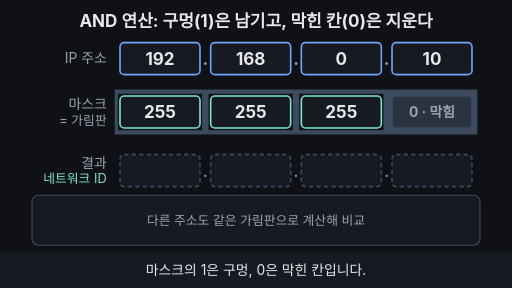
t = 0.00 s
t = 1.67 s: frame unchanged from t = 0.00 s, image omitted
t = 3.33 s: frame unchanged from t = 0.00 s, image omitted
t = 5.00 s: frame unchanged from t = 0.00 s, image omitted
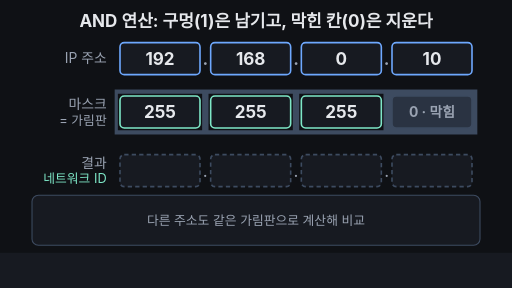
t = 6.67 s
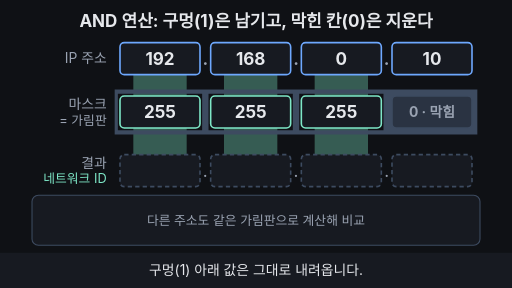
t = 8.33 s

The animated SVG that drew these frames (rendered in a browser with its animation timeline set to each time). Animation: 18 SMIL elements (animate=16,animateTransform=2); frames cover the first 8.33 s, repeats indefinitely.

<svg xmlns="http://www.w3.org/2000/svg" viewBox="0 0 960 540" width="960" height="540" font-family="-apple-system,'Apple SD Gothic Neo','Segoe UI',sans-serif">
  <rect width="960" height="540" fill="#0f1115"/>

  <!-- 제목 = 결론 (항상 보임) -->
  <text x="480" y="50" text-anchor="middle" font-size="32" font-weight="700" fill="#e6e8ec">AND 연산: 구멍(1)은 남기고, 막힌 칸(0)은 지운다</text>

  <!-- 왼쪽 라벨 -->
  <g font-size="26" fill="#9aa3b2" text-anchor="end">
    <text x="200" y="119">IP 주소</text>
    <text x="200" y="205">마스크</text>
    <text x="200" y="235" font-size="24">= 가림판</text>
    <text x="200" y="315">결과</text>
    <text x="200" y="343" font-size="24" fill="#7ee7c7">네트워크 ID</text>
  </g>

  <!-- 빛줄기 (구멍 통과) : 2~5초 -->
  <g fill="#7ee7c7" opacity="0">
    <animate attributeName="opacity" values="0;0;0.35;0.35;0;0" keyTimes="0;0.2;0.25;0.44;0.5;1" dur="33.333s" repeatCount="indefinite"/>
    <rect x="250" y="140" width="100" height="150"/>
    <rect x="420" y="140" width="100" height="150"/>
    <rect x="590" y="140" width="100" height="150"/>
  </g>

  <!-- IP 주소 줄 -->
  <g fill="#171a21" stroke="#6ea8fe" stroke-width="3">
    <rect x="225" y="80" width="150" height="60" rx="8"/>
    <rect x="395" y="80" width="150" height="60" rx="8"/>
    <rect x="565" y="80" width="150" height="60" rx="8"/>
    <rect x="735" y="80" width="150" height="60" rx="8"/>
  </g>
  <g font-size="32" font-weight="700" fill="#e6e8ec" text-anchor="middle">
    <text x="300" y="121">192</text><text x="470" y="121">168</text><text x="640" y="121">0</text>
    <text x="385" y="121" fill="#9aa3b2">.</text><text x="555" y="121" fill="#9aa3b2">.</text><text x="725" y="121" fill="#9aa3b2">.</text>
    <text x="810" y="121">10<animate attributeName="opacity" values="1;1;0;0;1" keyTimes="0;0.48;0.5;0.95;1" dur="33.333s" repeatCount="indefinite"/></text>
    <text x="810" y="119" font-size="24" fill="#ffb454" opacity="0">0000 1010<animate attributeName="opacity" values="0;0;1;1;0" keyTimes="0;0.48;0.5;0.95;1" dur="33.333s" repeatCount="indefinite"/></text>
  </g>

  <!-- 마스크 줄 (구멍 아래로 255가 보임) -->
  <g fill="#171a21" stroke="#7ee7c7" stroke-width="3">
    <rect x="225" y="180" width="150" height="60" rx="8"/>
    <rect x="395" y="180" width="150" height="60" rx="8"/>
    <rect x="565" y="180" width="150" height="60" rx="8"/>
  </g>
  <g font-size="32" font-weight="700" fill="#e6e8ec" text-anchor="middle">
    <text x="300" y="221">255</text><text x="470" y="221">255</text><text x="640" y="221">255</text>
  </g>

  <!-- 가림판: 앞 3칸 구멍, 마지막 칸 막힘 -->
  <path fill="#3d4b60" fill-rule="evenodd" d="M215 168 h680 v84 h-680z M221 176 h158 v68 h-158z M391 176 h158 v68 h-158z M561 176 h158 v68 h-158z"/>
  <rect x="735" y="180" width="150" height="60" rx="8" fill="#2a3342" stroke="#3d4b60" stroke-width="3">
    <animate attributeName="stroke" values="#3d4b60;#3d4b60;#ffb454;#ffb454;#3d4b60;#3d4b60" keyTimes="0;0.59;0.61;0.65;0.68;1" dur="33.333s" repeatCount="indefinite"/>
  </rect>
  <text x="810" y="219" text-anchor="middle" font-size="26" font-weight="700" fill="#9aa3b2">0 · 막힘</text>

  <!-- 결과 줄 -->
  <g fill="#171a21" stroke="#3d4b60" stroke-width="3" stroke-dasharray="8 6">
    <rect x="225" y="290" width="150" height="60" rx="8"/>
    <rect x="395" y="290" width="150" height="60" rx="8"/>
    <rect x="565" y="290" width="150" height="60" rx="8"/>
    <rect x="735" y="290" width="150" height="60" rx="8"/>
  </g>
  <g font-size="32" fill="#9aa3b2" text-anchor="middle">
    <text x="385" y="331">.</text><text x="555" y="331">.</text><text x="725" y="331">.</text>
  </g>
  <!-- 192 168 0 내려앉음 : 2~5초 -->
  <g font-size="32" font-weight="700" fill="#7ee7c7" text-anchor="middle" opacity="0">
    <animate attributeName="opacity" values="0;0;1;1;0" keyTimes="0;0.28;0.4;0.95;1" dur="33.333s" repeatCount="indefinite"/>
    <animateTransform attributeName="transform" type="translate" values="0 -60;0 -60;0 0;0 0" keyTimes="0;0.28;0.42;1" dur="33.333s" repeatCount="indefinite"/>
    <text x="300" y="331">192</text><text x="470" y="331">168</text><text x="640" y="331">0</text>
  </g>
  <!-- 마지막 칸 0 -->
  <text x="810" y="331" text-anchor="middle" font-size="32" font-weight="700" fill="#ffb454" opacity="0">0<animate attributeName="opacity" values="0;0;1;1;0" keyTimes="0;0.72;0.75;0.95;1" dur="33.333s" repeatCount="indefinite"/></text>
  <!-- 결과 완성 테두리 -->
  <rect x="219" y="284" width="672" height="72" rx="12" fill="none" stroke="#7ee7c7" stroke-width="3" opacity="0">
    <animate attributeName="opacity" values="0;0;1;1;0" keyTimes="0;0.74;0.78;0.95;1" dur="33.333s" repeatCount="indefinite"/>
  </rect>

  <!-- 떨어지는 마지막 묶음: 가림판에 부딪혀 지워짐 : 5~8초 -->
  <g opacity="0">
    <animate attributeName="opacity" values="0;0;1;1;0;0" keyTimes="0;0.52;0.54;0.72;0.75;1" dur="33.333s" repeatCount="indefinite"/>
    <animateTransform attributeName="transform" type="translate" values="0 0;0 0;0 30;6 30;-6 30;0 30;0 30;0 210;0 210;0 0" keyTimes="0;0.54;0.6;0.61;0.62;0.63;0.65;0.72;0.95;1" dur="33.333s" repeatCount="indefinite"/>
    <rect x="735" y="80" width="150" height="60" rx="8" fill="#2a2116" stroke="#ffb454" stroke-width="3"/>
    <text x="810" y="119" text-anchor="middle" font-size="24" font-weight="700" fill="#ffb454">0000 1010<animate attributeName="opacity" values="1;1;0;0;1" keyTimes="0;0.62;0.64;0.98;1" dur="33.333s" repeatCount="indefinite"/></text>
    <text x="810" y="119" text-anchor="middle" font-size="24" font-weight="700" fill="#e6e8ec" opacity="0">0000 0000<animate attributeName="opacity" values="0;0;1;1;0" keyTimes="0;0.62;0.64;0.98;1" dur="33.333s" repeatCount="indefinite"/></text>
  </g>

  <!-- 비교 패널 : 8~10초 -->
  <rect x="60" y="366" width="840" height="94" rx="12" fill="#171a21" stroke="#3d4b60" stroke-width="2"/>
  <text x="480" y="422" text-anchor="middle" font-size="24" fill="#9aa3b2">다른 주소도 같은 가림판으로 계산해 비교</text>
  <g font-size="24" opacity="0">
    <animate attributeName="opacity" values="0;0;1;1;0;0" keyTimes="0;0.8;0.83;0.95;0.98;1" dur="33.333s" repeatCount="indefinite"/>
    <rect x="62" y="368" width="836" height="90" rx="11" fill="#171a21"/>
    <text x="90" y="402" fill="#e6e8ec">192.168.0.77  →  <tspan fill="#7ee7c7" font-weight="700">192.168.0.0</tspan></text>
    <rect x="640" y="377" width="236" height="34" rx="17" fill="#7ee7c7" fill-opacity="0.18" stroke="#7ee7c7" stroke-width="2"/>
    <text x="758" y="402" text-anchor="middle" fill="#7ee7c7" font-weight="700">✓ 같은 네트워크</text>
  </g>
  <g font-size="24" opacity="0">
    <animate attributeName="opacity" values="0;0;1;1;0;0" keyTimes="0;0.85;0.88;0.95;0.98;1" dur="33.333s" repeatCount="indefinite"/>
    <text x="90" y="442" fill="#e6e8ec">192.168.1.5  →  <tspan fill="#ff7a7a" font-weight="700">192.168.1.0</tspan></text>
    <rect x="640" y="417" width="236" height="34" rx="17" fill="#ff7a7a" fill-opacity="0.18" stroke="#ff7a7a" stroke-width="2"/>
    <text x="758" y="442" text-anchor="middle" fill="#ff7a7a" font-weight="700">✗ 다른 네트워크</text>
  </g>

  <!-- 자막 바 -->
  <rect x="0" y="474" width="960" height="66" fill="#171a21"/>
  <g font-size="26" fill="#e6e8ec" text-anchor="middle">
    <text x="480" y="516">마스크의 1은 구멍, 0은 막힌 칸입니다.<animate attributeName="opacity" values="1;1;0;0;1" keyTimes="0;0.18;0.2;0.97;1" dur="33.333s" repeatCount="indefinite"/></text>
    <text x="480" y="516" opacity="0">구멍(1) 아래 값은 그대로 내려옵니다.<animate attributeName="opacity" values="0;0;1;1;0;0" keyTimes="0;0.2;0.22;0.48;0.5;1" dur="33.333s" repeatCount="indefinite"/></text>
    <text x="480" y="516" opacity="0">막힌 칸(0)에 닿은 호스트 자리는 0으로 지워집니다.<animate attributeName="opacity" values="0;0;1;1;0;0" keyTimes="0;0.5;0.52;0.78;0.8;1" dur="33.333s" repeatCount="indefinite"/></text>
    <text x="480" y="516" opacity="0" fill="#7ee7c7" font-weight="700">남은 네트워크 ID가 같으면 같은 네트워크!<animate attributeName="opacity" values="0;0;1;1;0;0" keyTimes="0;0.8;0.82;0.95;0.97;1" dur="33.333s" repeatCount="indefinite"/></text>
  </g>
</svg>
